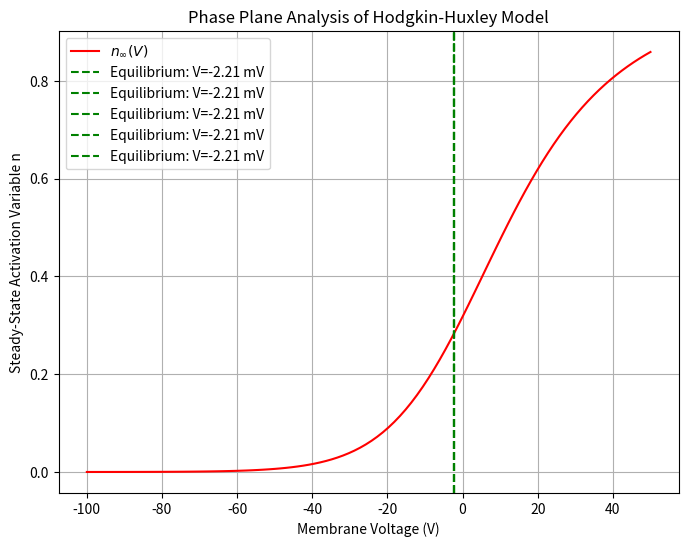

The matplotlib source for this figure:
import numpy as np
import matplotlib.pyplot as plt
import sympy as sp
from scipy.optimize import fsolve

# Define Hodgkin-Huxley parameters
g_K = 36  # Potassium conductance (mS/cm^2)
g_Na = 120  # Sodium conductance (mS/cm^2)
g_L = 0.3  # Leak conductance (mS/cm^2)
E_K = 12  # Potassium equilibrium potential (mV)
E_Na = -155  # Sodium equilibrium potential (mV)
E_L = -10.613  # Leak equilibrium potential (mV)
C_m = 1  # Membrane capacitance (uF/cm^2)

# Define symbolic variables
V_sym, n_sym, m_sym, h_sym = sp.symbols('V n m h')

# Steady-state activation/inactivation functions
α_n = 0.01 * (10 - V_sym) / (sp.exp((10 - V_sym) / 10) - 1)
β_n = 0.125 * sp.exp(-V_sym / 80)

α_m = 0.1 * (25 - V_sym) / (sp.exp((25 - V_sym) / 10) - 1)
β_m = 4 * sp.exp(-V_sym / 18)

α_h = 0.07 * sp.exp(-V_sym / 20)
β_h = 1 / (sp.exp((30 - V_sym) / 10) + 1)

n_inf = α_n / (α_n + β_n)
m_inf = α_m / (α_m + β_m)
h_inf = α_h / (α_h + β_h)

# Convert symbolic expressions to numerical functions using lambdify
hh_n_inf = sp.lambdify(V_sym, n_inf, 'numpy')
hh_m_inf = sp.lambdify(V_sym, m_inf, 'numpy')
hh_h_inf = sp.lambdify(V_sym, h_inf, 'numpy')


# Define numerical function for equilibrium computation
def hh_equilibrium(V):
    """Compute equilibrium by setting dV/dt = 0."""
    n_eq = hh_n_inf(V)
    m_eq = hh_m_inf(V)
    h_eq = hh_h_inf(V)

    I_K = g_K * (n_eq ** 4) * (V - E_K)
    I_Na = g_Na * (m_eq ** 3) * h_eq * (V - E_Na)
    I_L = g_L * (V - E_L)

    return I_K + I_Na + I_L  # Set to zero for equilibrium condition


# Find equilibrium points numerically using fsolve
V_initial_guesses = np.linspace(-100, 50, 5)  # Different initial guesses
V_equil_vals = []
for guess in V_initial_guesses:
    V_eq = fsolve(hh_equilibrium, guess)[0]
    if np.isreal(V_eq) and V_eq not in V_equil_vals:
        V_equil_vals.append(V_eq)

# Compute corresponding (n, m, h) values at equilibrium points
equilibrium_points = []
for v_eq in V_equil_vals:
    eq_n = hh_n_inf(v_eq)
    eq_m = hh_m_inf(v_eq)
    eq_h = hh_h_inf(v_eq)
    equilibrium_points.append((v_eq, eq_n, eq_m, eq_h))

# Define HH current equations
I_K = g_K * (n_sym ** 4) * (V_sym - E_K)
I_Na = g_Na * (m_sym ** 3) * h_sym * (V_sym - E_Na)
I_L = g_L * (V_sym - E_L)

# Hodgkin-Huxley membrane equation
dV_dt = (-(I_K + I_Na + I_L)) / C_m

# Gating variable equations
dn_dt = α_n * (1 - n_sym) - β_n * n_sym
dm_dt = α_m * (1 - m_sym) - β_m * m_sym
dh_dt = α_h * (1 - h_sym) - β_h * h_sym

# Define state vector and compute Jacobian matrix
state_vars = [V_sym, n_sym, m_sym, h_sym]
HH_system = [dV_dt, dn_dt, dm_dt, dh_dt]
J = sp.Matrix(HH_system).jacobian(state_vars)

# Compute eigenvalues at equilibrium points
stability_results = {}
for eq_point in equilibrium_points:
    J_eval = J.subs({V_sym: eq_point[0], n_sym: eq_point[1], m_sym: eq_point[2], h_sym: eq_point[3]})
    eigenvalues = J_eval.eigenvals()
    stability_results[eq_point] = [ev.evalf() for ev in eigenvalues]

# Print equilibrium points and stability analysis
print("\nEquilibrium Points and Stability Analysis:")
for eq, eig_vals in stability_results.items():
    print(f"\nEquilibrium Point: (V, n, m, h) = {eq}")
    print("Eigenvalues:", eig_vals)

# Plot phase plane: Steady-state n_inf(V) and equilibrium points
V_vals = np.linspace(-100, 50, 100)
n_vals = [float(n_inf.subs(V_sym, v)) for v in V_vals]

plt.figure(figsize=(8, 6))
plt.plot(V_vals, n_vals, 'r', label=r'$n_{\infty}(V)$')
for v_eq in V_equil_vals:
    plt.axvline(x=v_eq, color='g', linestyle='--', label=f'Equilibrium: V={v_eq:.2f} mV')

plt.xlabel("Membrane Voltage (V)")
plt.ylabel("Steady-State Activation Variable n")
plt.title("Phase Plane Analysis of Hodgkin-Huxley Model")
plt.legend()
plt.grid()
plt.show()
